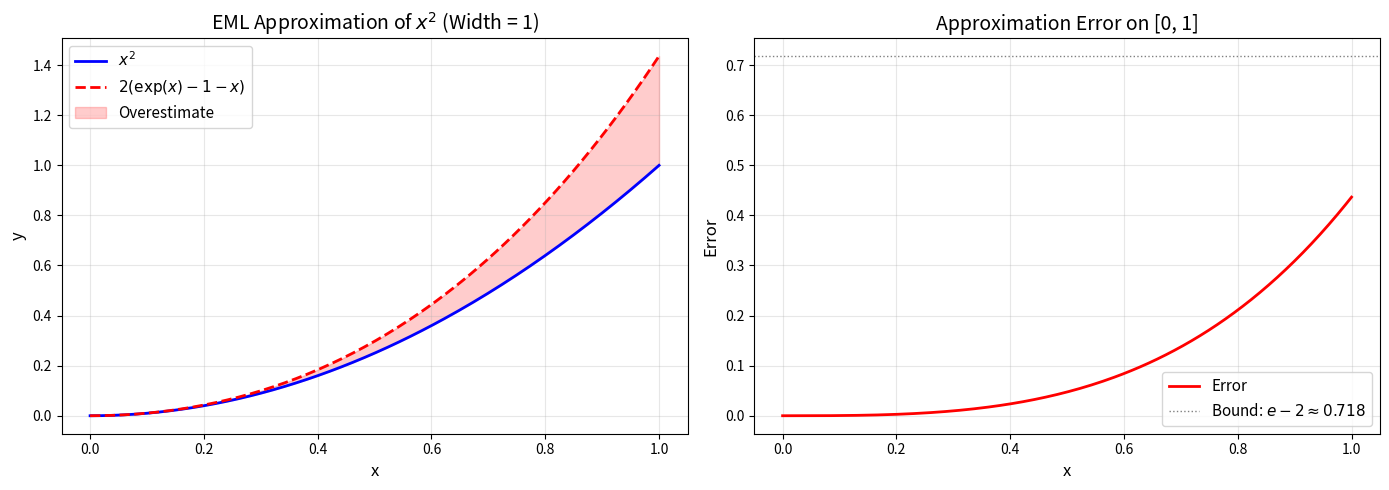
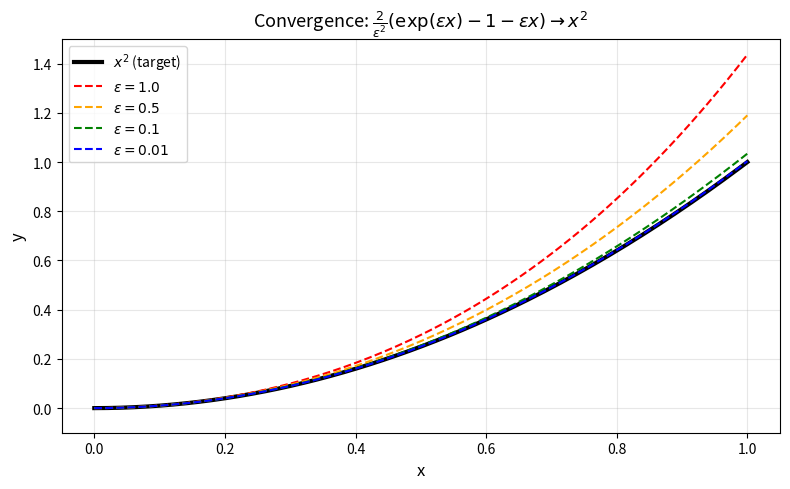
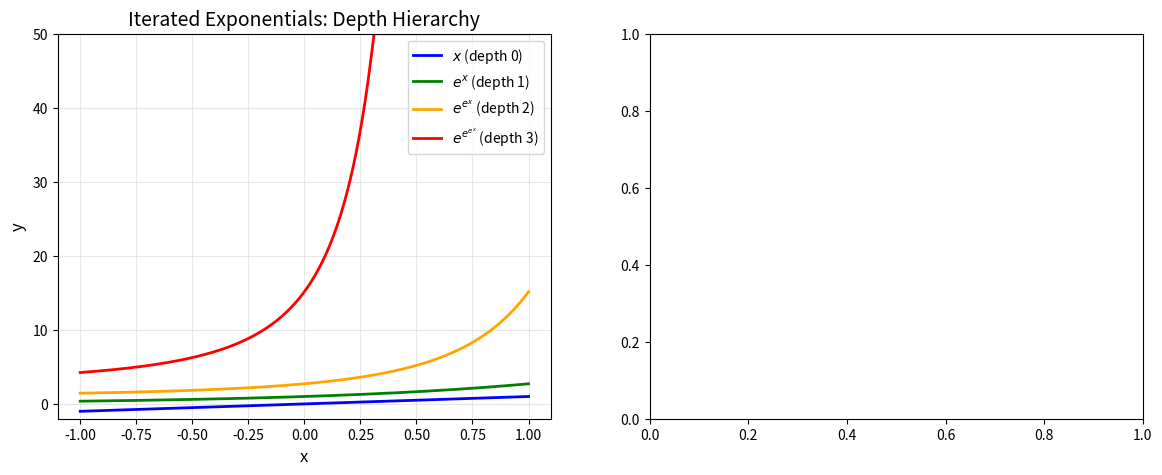

Write the Python code that produced these figures, in order. (Note: this script raises an exception after producing the figures.)
#!/usr/bin/env python3
"""
EML Stone-Weierstrass Demo: Numerical Examples

Demonstrates the key results from the EML interpolation theory:
1. EML approximation of x² using a single exponential
2. Iterated exponential tower growth
3. EML complexity comparison: polynomials vs transcendentals
"""

import math

def eml_approx_square(x: float) -> float:
    """The EML approximation to x²: 2*(exp(x) - 1 - x)."""
    return 2.0 * (math.exp(x) - 1.0 - x)

def eml_approx_square_scaled(x: float, eps: float) -> float:
    """Scaled EML approximation: 2*(exp(eps*x) - 1 - eps*x) / eps².
    Converges to x² as eps → 0."""
    if abs(eps) < 1e-15:
        return x * x
    return 2.0 * (math.exp(eps * x) - 1.0 - eps * x) / (eps * eps)

def iterated_exp(n: int, x: float) -> float:
    """Compute exp^[n](x) = exp(exp(...exp(x)...)) with n applications."""
    result = x
    for _ in range(n):
        result = math.exp(result)
    return result

def eml_term_eval(term: dict, x: float) -> float:
    """Evaluate an EML term (represented as a dict) at x."""
    kind = term["kind"]
    if kind == "const":
        return term["value"]
    elif kind == "proj":
        return x
    elif kind == "exp":
        return math.exp(eml_term_eval(term["child"], x))
    elif kind == "log":
        val = eml_term_eval(term["child"], x)
        return math.log(val) if val > 0 else 0.0
    elif kind == "add":
        return eml_term_eval(term["left"], x) + eml_term_eval(term["right"], x)
    elif kind == "mul":
        return eml_term_eval(term["left"], x) * eml_term_eval(term["right"], x)
    else:
        raise ValueError(f"Unknown term kind: {kind}")

def eml_term_width(term: dict) -> int:
    """Count transcendental operations in an EML term."""
    kind = term["kind"]
    if kind in ("const", "proj"):
        return 0
    elif kind in ("exp", "log"):
        return eml_term_width(term["child"]) + 1
    elif kind in ("add", "mul"):
        return eml_term_width(term["left"]) + eml_term_width(term["right"])
    return 0

def eml_term_depth(term: dict) -> int:
    """Compute depth of an EML term."""
    kind = term["kind"]
    if kind in ("const", "proj"):
        return 0
    elif kind in ("exp", "log"):
        return eml_term_depth(term["child"]) + 1
    elif kind in ("add", "mul"):
        return max(eml_term_depth(term["left"]), eml_term_depth(term["right"])) + 1
    return 0


def main():
    print("=" * 70)
    print("EML STONE-WEIERSTRASS: NUMERICAL DEMONSTRATIONS")
    print("=" * 70)

    # Demo 1: EML approximation of x²
    print("\n--- Demo 1: EML Approximation of x² ---")
    print("Term: 2*(exp(x) - 1 - x)")
    print("Width: 1 (one exponential), Depth: 3")
    print()
    print(f"{'x':>8} {'x²':>12} {'EML(x)':>12} {'Error':>12} {'Rel. Error':>12}")
    print("-" * 60)
    for x_val in [0.0, 0.1, 0.2, 0.3, 0.5, 0.7, 1.0]:
        true_val = x_val ** 2
        eml_val = eml_approx_square(x_val)
        error = eml_val - true_val
        rel_err = error / true_val if true_val > 0 else 0.0
        print(f"{x_val:8.2f} {true_val:12.6f} {eml_val:12.6f} {error:12.6f} {rel_err:12.4%}")

    print(f"\nMax error on [0,1]: {max(eml_approx_square(x/100) - (x/100)**2 for x in range(101)):.6f}")
    print(f"Theoretical bound (e - 2): {math.e - 2:.6f}")

    # Demo 2: Scaled EML approximation convergence
    print("\n--- Demo 2: Scaled EML Convergence ---")
    print("Term: 2*(exp(εx) - 1 - εx) / ε²")
    x_test = 0.5
    print(f"\nAt x = {x_test}, x² = {x_test**2}")
    for eps in [1.0, 0.5, 0.1, 0.01, 0.001]:
        approx = eml_approx_square_scaled(x_test, eps)
        print(f"  ε = {eps:<8.3f}  EML(x) = {approx:.10f}  error = {approx - x_test**2:+.2e}")

    # Demo 3: Iterated exponential tower
    print("\n--- Demo 3: Iterated Exponential Tower ---")
    print("exp^[n](0) for n = 0, 1, 2, 3, 4")
    for n in range(5):
        try:
            val = iterated_exp(n, 0.0)
            print(f"  exp^[{n}](0) = {val:.6f}")
        except OverflowError:
            print(f"  exp^[{n}](0) = OVERFLOW (too large for float)")

    print("\nStrictly increasing: ", end="")
    vals = []
    for n in range(5):
        try:
            vals.append(iterated_exp(n, 0.0))
        except OverflowError:
            break
    print(" < ".join(f"{v:.4f}" for v in vals))

    # Demo 4: EML term examples
    print("\n--- Demo 4: EML Term Construction ---")

    # x² as EML: Mul(Proj, Proj)
    x_sq = {"kind": "mul", "left": {"kind": "proj"}, "right": {"kind": "proj"}}
    print(f"x² = Mul(Proj, Proj)  width={eml_term_width(x_sq)}, depth={eml_term_depth(x_sq)}")
    print(f"  eval(1.5) = {eml_term_eval(x_sq, 1.5):.4f} (expected {1.5**2:.4f})")

    # exp(x) as EML
    exp_x = {"kind": "exp", "child": {"kind": "proj"}}
    print(f"exp(x) = Exp(Proj)  width={eml_term_width(exp_x)}, depth={eml_term_depth(exp_x)}")
    print(f"  eval(1.0) = {eml_term_eval(exp_x, 1.0):.6f} (expected {math.e:.6f})")

    # exp(exp(x)) as EML
    exp_exp_x = {"kind": "exp", "child": {"kind": "exp", "child": {"kind": "proj"}}}
    print(f"exp(exp(x)) = Exp(Exp(Proj))  width={eml_term_width(exp_exp_x)}, depth={eml_term_depth(exp_exp_x)}")
    print(f"  eval(0.0) = {eml_term_eval(exp_exp_x, 0.0):.6f} (expected {math.e:.6f})")

    # The approximation term: 2*(exp(x) - 1 - x)
    approx_term = {
        "kind": "mul",
        "left": {"kind": "const", "value": 2.0},
        "right": {
            "kind": "add",
            "left": {"kind": "exp", "child": {"kind": "proj"}},
            "right": {
                "kind": "mul",
                "left": {"kind": "const", "value": -1.0},
                "right": {
                    "kind": "add",
                    "left": {"kind": "const", "value": 1.0},
                    "right": {"kind": "proj"}
                }
            }
        }
    }
    print(f"2(exp(x)-1-x)  width={eml_term_width(approx_term)}, depth={eml_term_depth(approx_term)}")

    # Demo 5: EML complexity comparison
    print("\n--- Demo 5: EML Complexity ---")
    print("Polynomial x³: width=0 (no transcendentals needed)")
    print("exp(x):         width=1 (exactly one transcendental)")
    print("exp(exp(x)):    width=2 (two transcendentals)")
    print()
    print("Key insight: polynomials have EML complexity 0,")
    print("transcendental functions have positive EML complexity.")

    print("\n" + "=" * 70)
    print("All demonstrations complete.")
    print("=" * 70)


if __name__ == "__main__":
    main()


#!/usr/bin/env python3
"""
Visualization: EML Approximation of x²

Shows the EML term 2*(exp(x) - 1 - x) versus x² on [0, 1],
with error analysis.
"""

import math

def plot_eml_approximation():
    try:
        import matplotlib
        matplotlib.use('Agg')
        import matplotlib.pyplot as plt
        import numpy as np
    except ImportError:
        print("matplotlib/numpy not available, printing table instead")
        for i in range(11):
            x = i / 10.0
            print(f"x={x:.1f}  x²={x**2:.4f}  EML={2*(math.exp(x)-1-x):.4f}  err={2*(math.exp(x)-1-x)-x**2:.4f}")
        return

    x = np.linspace(0, 1, 200)
    x_sq = x ** 2
    eml = 2 * (np.exp(x) - 1 - x)
    error = eml - x_sq

    fig, axes = plt.subplots(1, 2, figsize=(14, 5))

    # Left plot: functions
    ax1 = axes[0]
    ax1.plot(x, x_sq, 'b-', linewidth=2, label=r'$x^2$')
    ax1.plot(x, eml, 'r--', linewidth=2, label=r'$2(\exp(x) - 1 - x)$')
    ax1.fill_between(x, x_sq, eml, alpha=0.2, color='red', label='Overestimate')
    ax1.set_xlabel('x', fontsize=12)
    ax1.set_ylabel('y', fontsize=12)
    ax1.set_title('EML Approximation of $x^2$ (Width = 1)', fontsize=14)
    ax1.legend(fontsize=11)
    ax1.grid(True, alpha=0.3)

    # Right plot: error
    ax2 = axes[1]
    ax2.plot(x, error, 'r-', linewidth=2, label='Error')
    ax2.axhline(y=math.e - 2, color='gray', linestyle=':', linewidth=1,
                label=f'Bound: $e - 2 \\approx {math.e - 2:.3f}$')
    ax2.set_xlabel('x', fontsize=12)
    ax2.set_ylabel('Error', fontsize=12)
    ax2.set_title('Approximation Error on [0, 1]', fontsize=14)
    ax2.legend(fontsize=11)
    ax2.grid(True, alpha=0.3)

    plt.tight_layout()
    plt.savefig('eml_approximation.png', dpi=150, bbox_inches='tight')
    print("Saved: eml_approximation.png")


def plot_scaled_convergence():
    try:
        import matplotlib
        matplotlib.use('Agg')
        import matplotlib.pyplot as plt
        import numpy as np
    except ImportError:
        return

    x = np.linspace(0, 1, 200)
    x_sq = x ** 2

    fig, ax = plt.subplots(figsize=(8, 5))
    ax.plot(x, x_sq, 'k-', linewidth=3, label=r'$x^2$ (target)')

    for eps, color in [(1.0, 'red'), (0.5, 'orange'), (0.1, 'green'), (0.01, 'blue')]:
        eml_scaled = 2 * (np.exp(eps * x) - 1 - eps * x) / (eps ** 2)
        ax.plot(x, eml_scaled, '--', color=color, linewidth=1.5,
                label=rf'$\varepsilon = {eps}$')

    ax.set_xlabel('x', fontsize=12)
    ax.set_ylabel('y', fontsize=12)
    ax.set_title(r'Convergence: $\frac{2}{\varepsilon^2}(\exp(\varepsilon x) - 1 - \varepsilon x) \to x^2$',
                 fontsize=13)
    ax.legend(fontsize=10)
    ax.grid(True, alpha=0.3)
    ax.set_ylim(-0.1, 1.5)

    plt.tight_layout()
    plt.savefig('eml_convergence.png', dpi=150, bbox_inches='tight')
    print("Saved: eml_convergence.png")


if __name__ == "__main__":
    plot_eml_approximation()
    plot_scaled_convergence()


#!/usr/bin/env python3
"""
Visualization: Exponential Tower Growth

Shows the growth of iterated exponentials exp^[n](x) for n = 0, 1, 2, 3
on a compact interval, demonstrating the depth hierarchy.
"""

import math

def plot_tower_growth():
    try:
        import matplotlib
        matplotlib.use('Agg')
        import matplotlib.pyplot as plt
        import numpy as np
    except ImportError:
        print("matplotlib not available")
        return

    fig, axes = plt.subplots(1, 2, figsize=(14, 5))

    # Left: exp^[n](x) on [-1, 1]
    ax1 = axes[0]
    x = np.linspace(-1, 1, 300)
    colors = ['blue', 'green', 'orange', 'red']
    labels = [r'$x$ (depth 0)', r'$e^x$ (depth 1)',
              r'$e^{e^x}$ (depth 2)', r'$e^{e^{e^x}}$ (depth 3)']

    for n in range(4):
        y = x.copy()
        for _ in range(n):
            y = np.exp(y)
        # Clip for display
        y = np.clip(y, -10, 50)
        ax1.plot(x, y, color=colors[n], linewidth=2, label=labels[n])

    ax1.set_xlabel('x', fontsize=12)
    ax1.set_ylabel('y', fontsize=12)
    ax1.set_title('Iterated Exponentials: Depth Hierarchy', fontsize=14)
    ax1.legend(fontsize=10)
    ax1.set_ylim(-2, 50)
    ax1.grid(True, alpha=0.3)

    # Right: exp^[n](0) sequence (tower at zero)
    ax2 = axes[1]
    n_vals = list(range(5))
    tower_vals = []
    val = 0.0
    for n in range(5):
        tower_vals.append(val)
        val = math.exp(val)

    ax2.bar(n_vals, tower_vals, color=['blue', 'green', 'orange', 'red', 'purple'],
            alpha=0.7, edgecolor='black')
    for i, v in enumerate(tower_vals):
        ax2.text(i, v + 0.3, f'{v:.2f}', ha='center', fontsize=10)

    ax2.set_xlabel('n (depth)', fontsize=12)
    ax2.set_ylabel(r'$\exp^{[n]}(0)$', fontsize=12)
    ax2.set_title('Exponential Tower at Zero', fontsize=14)
    ax2.set_xticks(n_vals)
    ax2.grid(True, alpha=0.3, axis='y')

    plt.tight_layout()
    plt.savefig('eml_tower_growth.png', dpi=150, bbox_inches='tight')
    print("Saved: eml_tower_growth.png")


if __name__ == "__main__":
    plot_tower_growth()
